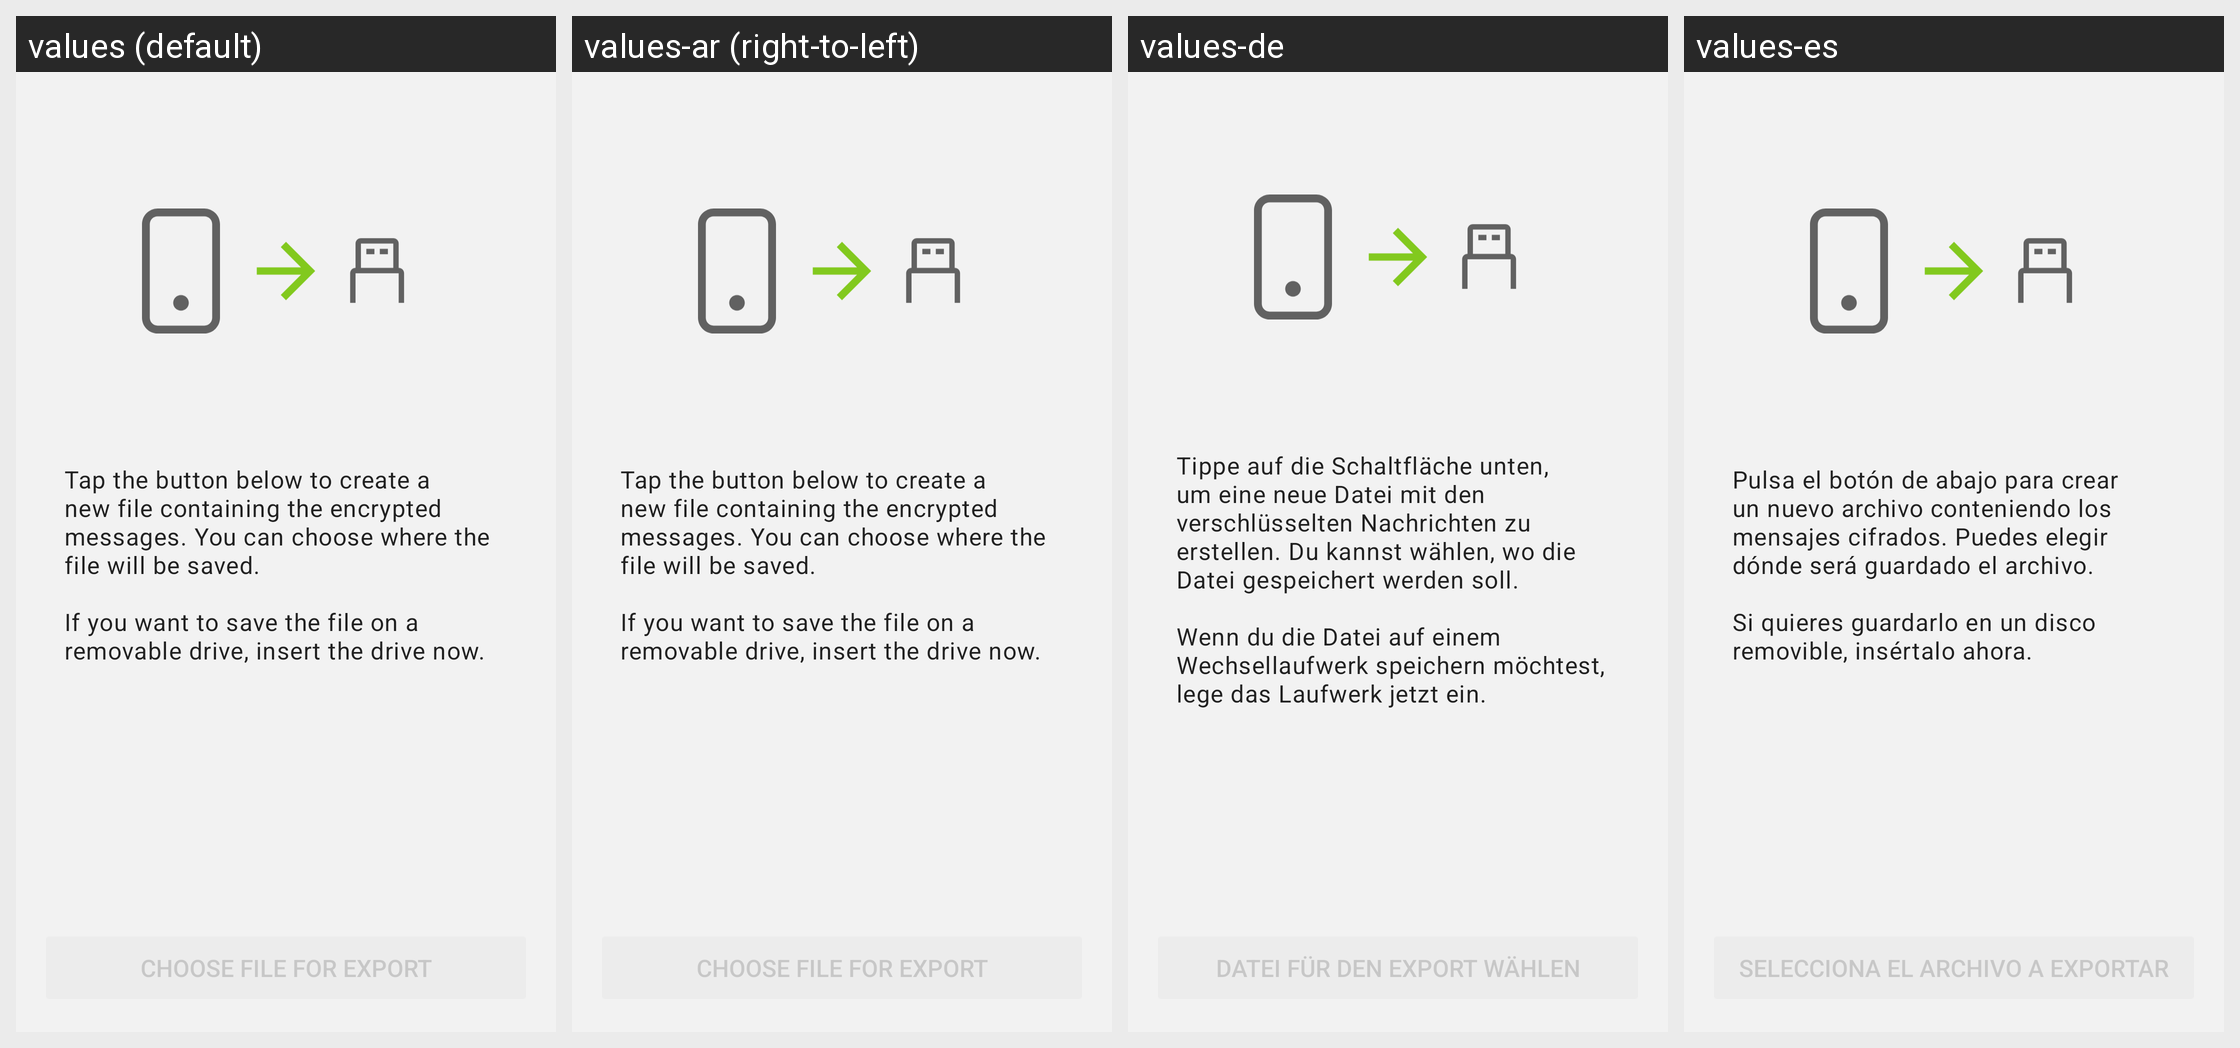

For this localized Android screen grid, give each drawn string resource with its value in every locale shown.
Android screen res/layout/fragment_transfer_data_send.xml rendered under 4 locales, left to right: values (default), values-ar (right-to-left), values-de, values-es. Device: Nexus 5 (rendered at 1080×1920; each locale shown at half size, 540×960, under a caption strip naming it); theme LibreTheme.
Other locales in the repository, not shown: values-fr, values-it.
Strings drawn on this screen, with the default value and each locale's value (text and hints the layout hard-codes, and strings that could not be matched under every locale, appear in the picture but are not listed):

removable_drive_send_intro
  values: Tap the button below to create a new file containing the encrypted messages. You can choose where the file will be saved.
      
      If you want to save the file on a removable drive, insert the drive now.
  values-ar: Tap the button below to create a new file containing the encrypted messages. You can choose where the file will be saved.
      
      If you want to save the file on a removable drive, insert the drive now.  [not translated; the default value is used]
  values-de: Tippe auf die Schaltfläche unten, um eine neue Datei mit den verschlüsselten Nachrichten zu erstellen. Du kannst wählen, wo die Datei gespeichert werden soll.
      
      Wenn du die Datei auf einem Wechsellaufwerk speichern möchtest, lege das Laufwerk jetzt ein.
  values-es: Pulsa el botón de abajo para crear un nuevo archivo conteniendo los mensajes cifrados. Puedes elegir dónde será guardado el archivo.
      
      Si quieres guardarlo en un disco removible, insértalo ahora.

removable_drive_send_button
  values: Choose file for export
  values-ar: Choose file for export  [not translated; the default value is used]
  values-de: Datei für den Export wählen
  values-es: Selecciona el archivo a exportar
